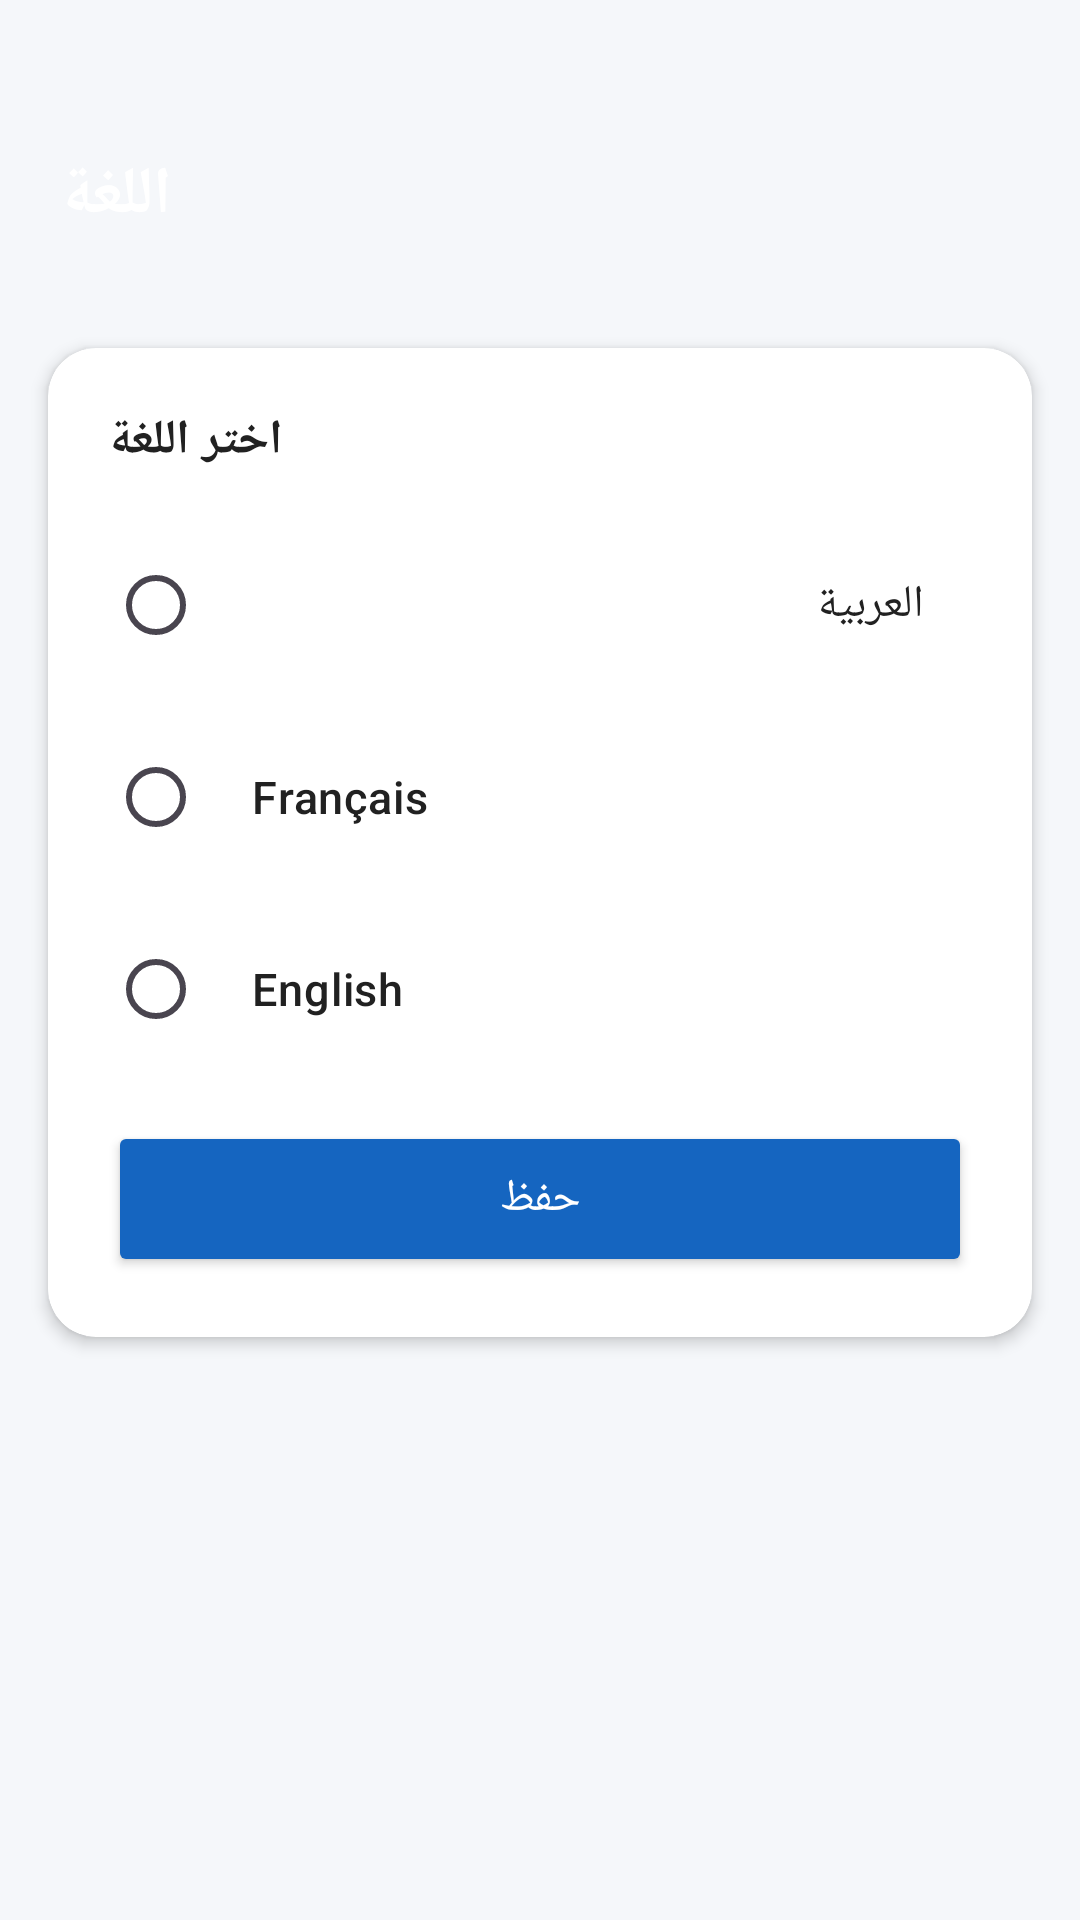

This screen was rendered from an Android layout file. Write that file and the resources it references.
<!-- AndroidManifest.xml: application theme Theme.Medicalcabinet -->
<!-- res/layout/activity_settings.xml -->
<?xml version="1.0" encoding="utf-8"?>
<ScrollView
    xmlns:android="http://schemas.android.com/apk/res/android"
    xmlns:app="http://schemas.android.com/apk/res-auto"
    android:layout_width="match_parent"
    android:layout_height="match_parent"
    android:background="#F5F7FA">

    <LinearLayout
        android:layout_width="match_parent"
        android:layout_height="wrap_content"
        android:orientation="vertical">

        
        <LinearLayout
            android:layout_width="match_parent"
            android:layout_height="100dp"
            android:background="@drawable/splash_gradient"
            android:gravity="bottom|start"
            android:padding="20dp">

            <TextView
                android:layout_width="wrap_content"
                android:layout_height="wrap_content"
                android:text="@string/language_settings"
                android:textSize="22sp"
                android:textStyle="bold"
                android:textColor="#FFFFFF"/>
        </LinearLayout>

        <androidx.cardview.widget.CardView
            android:layout_width="match_parent"
            android:layout_height="wrap_content"
            android:layout_margin="16dp"
            app:cardCornerRadius="16dp"
            app:cardElevation="3dp">

            <LinearLayout
                android:layout_width="match_parent"
                android:layout_height="wrap_content"
                android:orientation="vertical"
                android:padding="20dp">

                <TextView
                    android:layout_width="wrap_content"
                    android:layout_height="wrap_content"
                    android:text="@string/choose_language"
                    android:textSize="16sp"
                    android:textStyle="bold"
                    android:textColor="#212121"
                    android:layout_marginBottom="16dp"/>

                <RadioGroup
                    android:id="@+id/rgLanguage"
                    android:layout_width="match_parent"
                    android:layout_height="wrap_content"
                    android:orientation="vertical">

                    <RadioButton
                        android:id="@+id/rbArabic"
                        android:layout_width="match_parent"
                        android:layout_height="56dp"
                        android:text="@string/lang_arabic"
                        android:textSize="15sp"
                        android:textColor="#212121"
                        android:paddingLeft="16dp"
                        android:paddingRight="16dp"
                        android:background="@drawable/rounded_tag_green"
                        android:buttonTint="#1565C0"
                        android:layout_marginBottom="8dp"/>

                    <RadioButton
                        android:id="@+id/rbFrench"
                        android:layout_width="match_parent"
                        android:layout_height="56dp"
                        android:text="@string/lang_french"
                        android:textSize="15sp"
                        android:textColor="#212121"
                        android:paddingLeft="16dp"
                        android:paddingRight="16dp"
                        android:background="@drawable/rounded_tag_green"
                        android:buttonTint="#1565C0"
                        android:layout_marginBottom="8dp"/>

                    <RadioButton
                        android:id="@+id/rbEnglish"
                        android:layout_width="match_parent"
                        android:layout_height="56dp"
                        android:text="@string/lang_english"
                        android:textSize="15sp"
                        android:textColor="#212121"
                        android:paddingLeft="16dp"
                        android:paddingRight="16dp"
                        android:background="@drawable/rounded_tag_green"
                        android:buttonTint="#1565C0"/>

                </RadioGroup>

                <Button
                    android:id="@+id/btnSaveSettings"
                    android:layout_width="match_parent"
                    android:layout_height="52dp"
                    android:text="@string/save"
                    android:backgroundTint="#1565C0"
                    android:textColor="#FFFFFF"
                    android:textSize="15sp"
                    android:layout_marginTop="16dp"/>

            </LinearLayout>
        </androidx.cardview.widget.CardView>

    </LinearLayout>
</ScrollView>
<!-- resources referenced by this layout -->
<resources>
  <string name="choose_language">اختر اللغة</string>
  <string name="lang_arabic">العربية</string>
  <string name="lang_english">English</string>
  <string name="lang_french">Français</string>
  <string name="language_settings">اللغة</string>
  <string name="save">حفظ</string>
  <style name="Theme.Medicalcabinet" parent="Theme.Material3.DayNight.NoActionBar">
          <item name="colorPrimary">#1565C0</item>
          <item name="colorPrimaryVariant">#0D47A1</item>
          <item name="colorOnPrimary">#FFFFFF</item>
          <item name="colorSecondary">#00897B</item>
          <item name="colorOnSecondary">#FFFFFF</item>
          <item name="colorSurface">#FFFFFF</item>
          <item name="colorOnSurface">#212121</item>
          <item name="android:fontFamily">sans-serif-medium</item>
      </style>
</resources>
